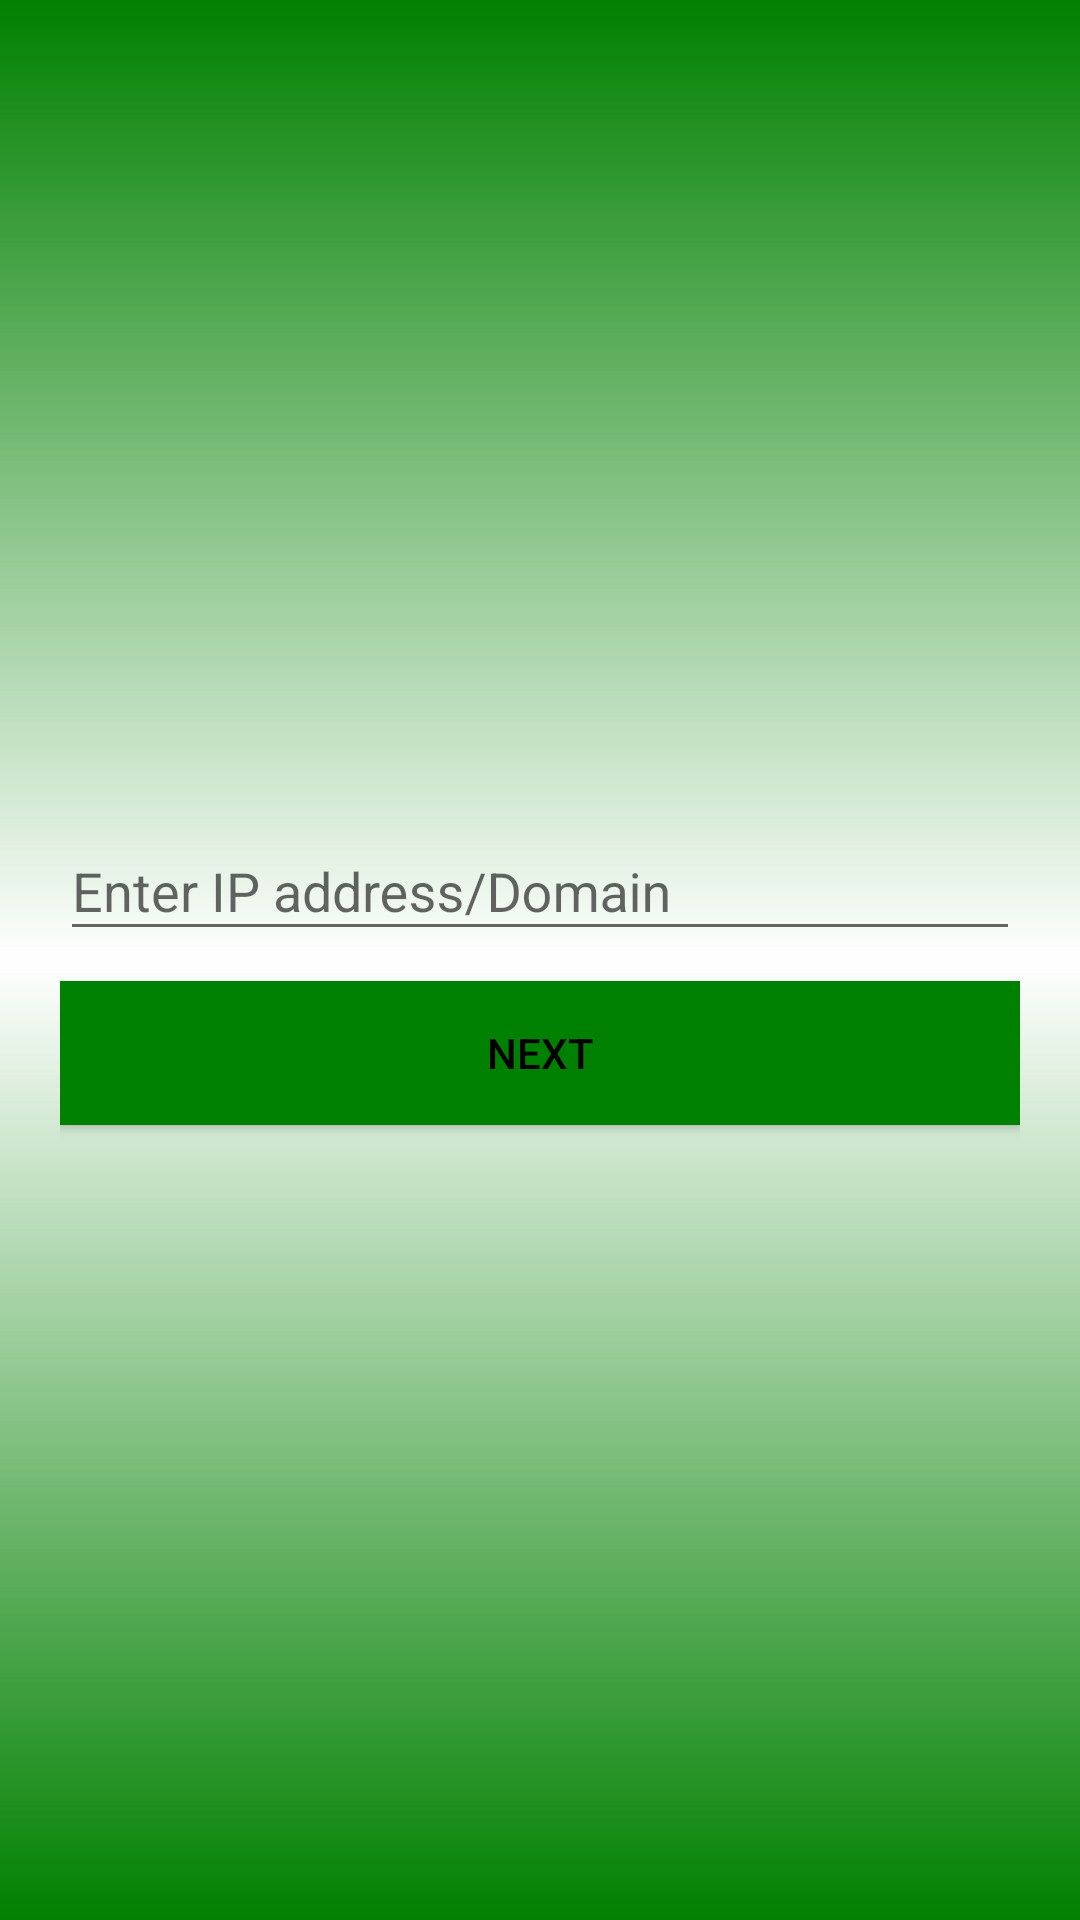

Android layout source for this screen:
<!-- AndroidManifest.xml: application theme AppTheme -->
<!-- res/layout/activity_input_address.xml -->
<?xml version="1.0" encoding="utf-8"?>
<androidx.coordinatorlayout.widget.CoordinatorLayout xmlns:android="http://schemas.android.com/apk/res/android"
    android:layout_width="match_parent"
    android:layout_height="match_parent">

    <LinearLayout
        android:layout_width="match_parent"
        android:layout_height="match_parent"
        android:background="@drawable/gradient"
        android:gravity="center_vertical"
        android:orientation="vertical"
        android:paddingLeft="20dp"
        android:paddingRight="20dp">

        <com.google.android.material.textfield.TextInputLayout
            android:id="@+id/input_layout_address"
            android:layout_width="match_parent"
            android:layout_height="wrap_content"
            android:textColor="@android:color/black">

            <EditText
                android:id="@+id/input_address"
                android:layout_width="match_parent"
                android:layout_height="wrap_content"
                android:hint="@string/hint_name"
                android:maxLines="1"
                android:singleLine="true"
                android:textColor="@android:color/black" />
        </com.google.android.material.textfield.TextInputLayout>

        <Button
            android:id="@+id/btn_lanjut"
            android:layout_width="match_parent"
            android:layout_height="wrap_content"
            android:layout_marginTop="10dp"
            android:background="@color/green"
            android:text="@string/btn_lanjutkan"
            android:textColor="@android:color/black" />
    </LinearLayout>

</androidx.coordinatorlayout.widget.CoordinatorLayout>
<!-- resources referenced by this layout -->
<resources>
  <color name="green">#008000</color>
  <!-- drawable gradient (drawable) -->
  <?xml version="1.0" encoding="utf-8"?>
  <shape xmlns:android="http://schemas.android.com/apk/res/android"
      android:shape="rectangle">
      <gradient
          android:angle="90"
          android:startColor="@color/green"
          android:centerColor="@android:color/white"
          android:endColor="@color/green"
          android:type="linear"/>
  </shape>
  <string name="btn_lanjutkan">Next</string>
  <string name="hint_name">Enter IP address/Domain</string>
  <style name="AppTheme" parent="Theme.AppCompat.Light.NoActionBar">
          
  
      <item name="colorPrimary">@color/colorPrimary</item>
          <item name="colorPrimaryDark">@color/colorPrimaryDark</item>
          <item name="colorAccent">@color/colorAccent</item>
      </style>
  <color name="colorPrimary">#008000</color>
  <color name="colorPrimaryDark">#008000</color>
  <color name="colorAccent">#000000</color>
</resources>
